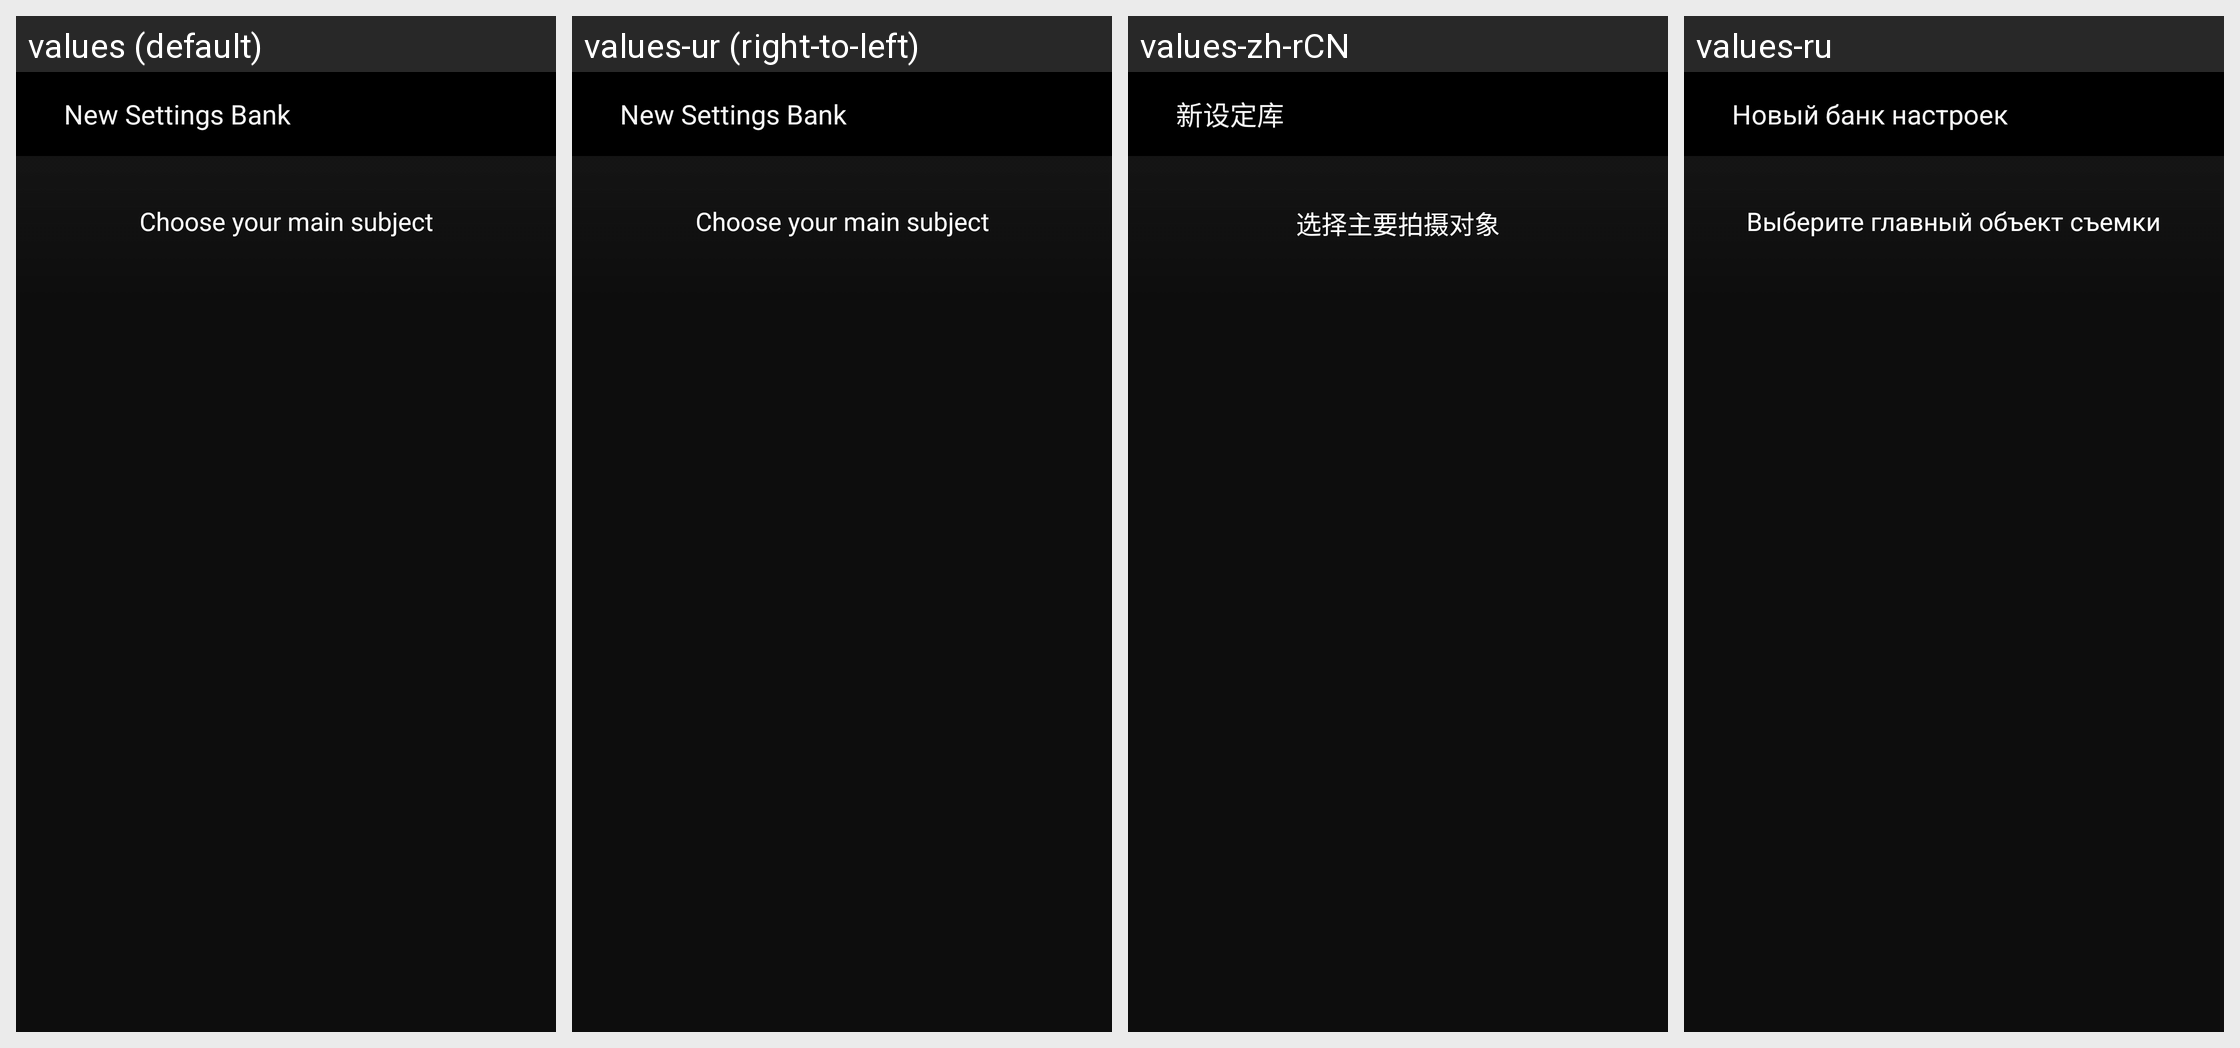

Strings drawn on this Android screen and how each of the app's shown locales translates them:
Android screen res/layout/fragment_motif_pick01.xml rendered under 4 locales, left to right: values (default), values-ur (right-to-left), values-zh-rCN, values-ru. Device: Nexus 5 (rendered at 1080×1920; each locale shown at half size, 540×960, under a caption strip naming it); theme AppTheme.
Other locales in the repository, not shown: values-af, values-am, values-ar, values-as, values-az, values-be, values-bg, values-bn, values-bs, values-ca, values-cs, values-da, values-el, values-en-rCA, values-en-rGB, values-en-rIN, values-en-rXC, values-es, values-es-rUS, values-et, values-eu, values-fa, values-fi, values-fr, values-fr-rCA, values-gl, values-gu, values-hi, values-hr, values-hu, values-hy, values-in, values-is, values-iw, values-ka, values-kk, values-km, values-kn, values-ky, values-lo, values-lt, values-lv, values-mk, values-ml, values-mn, values-mr, values-ms, values-my, values-nb, values-ne, values-nl, values-or, values-pa, values-pl, values-pt, values-pt-rBR, values-pt-rPT, values-ro, values-si, values-sk, values-sl, values-sq, values-sr, values-sv, values-sw, values-ta, values-te, values-th, values-tl, values-tr, values-uk, values-uz, values-vi, values-zh-rHK, values-zu.
Strings drawn on this screen, with the default value and each locale's value (text and hints the layout hard-codes, and strings that could not be matched under every locale, appear in the picture but are not listed):

MID_CREATE_SET
  values: New Settings Bank
  values-ur: New Settings Bank  [not translated; the default value is used]
  values-zh-rCN: 新设定库
  values-ru: Новый банк настроек

MID_SELECT_MOTIF
  values: Choose your main subject
  values-ur: Choose your main subject  [not translated; the default value is used]
  values-zh-rCN: 选择主要拍摄对象
  values-ru: Выберите главный объект съемки
